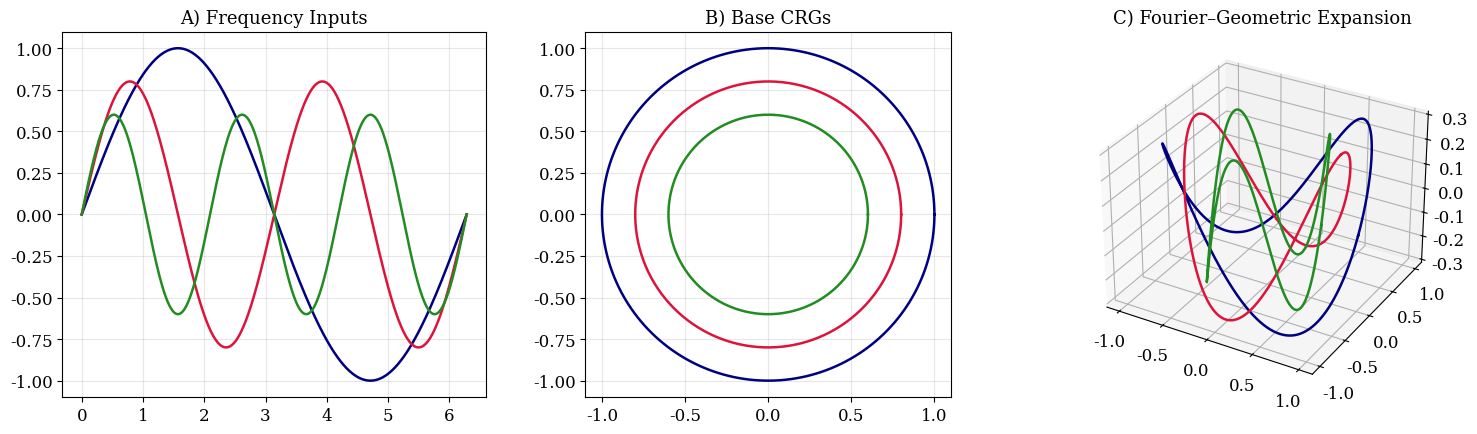

Write the Python code that produced this figure.
import numpy as np
import matplotlib.pyplot as plt
from mpl_toolkits.mplot3d import Axes3D

plt.rcParams.update({
    "font.size": 12,
    "font.family": "serif",
    "figure.dpi": 300,
    "axes.labelsize": 11,
    "axes.titlesize": 13,
    "lines.linewidth": 1.8
})

# Panel A — frequency inputs
t = np.linspace(0, 2*np.pi, 1000)
s1 = np.sin(1*t)
s2 = 0.8*np.sin(2*t)
s3 = 0.6*np.sin(3*t)

# Panel B — base CRGs
theta = np.linspace(0, 2*np.pi, 400)
x1, y1 = np.cos(theta), np.sin(theta)
x2, y2 = 0.8*np.cos(theta), 0.8*np.sin(theta)
x3, y3 = 0.6*np.cos(theta), 0.6*np.sin(theta)

# Panel C — linked 3D geometry
phi = np.linspace(0, 2*np.pi, 600)
xL1, yL1, zL1 = np.cos(phi), np.sin(phi), 0.3*np.sin(2*phi)
xL2, yL2, zL2 = 0.8*np.cos(phi), 0.8*np.sin(phi), 0.3*np.cos(2*phi)
xL3, yL3, zL3 = 0.6*np.cos(phi), 0.6*np.sin(phi), 0.3*np.sin(3*phi)

fig = plt.figure(figsize=(15, 4.5))

# Panel A
ax1 = fig.add_subplot(131)
ax1.plot(t, s1, color='navy')
ax1.plot(t, s2, color='crimson')
ax1.plot(t, s3, color='forestgreen')
ax1.set_title("A) Frequency Inputs")
ax1.grid(True, alpha=0.3)

# Panel B
ax2 = fig.add_subplot(132)
ax2.plot(x1, y1, color='navy')
ax2.plot(x2, y2, color='crimson')
ax2.plot(x3, y3, color='forestgreen')
ax2.set_aspect('equal')
ax2.set_title("B) Base CRGs")
ax2.grid(True, alpha=0.3)

# Panel C
ax3 = fig.add_subplot(133, projection='3d')
ax3.plot(xL1, yL1, zL1, color='navy')
ax3.plot(xL2, yL2, zL2, color='crimson')
ax3.plot(xL3, yL3, zL3, color='forestgreen')
ax3.set_title("C) Fourier–Geometric Expansion")

plt.tight_layout()
plt.show()
